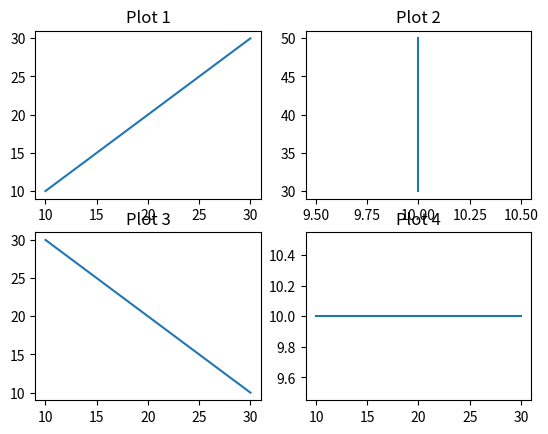

This chart was generated by the following Python code:
#5. Write a Python program to create multiple plots.

import matplotlib.pyplot as plt
figure,axis=plt.subplots(2,2)
x1=[10,30]
y1=[10,30]
axis[0,0].plot(x1,y1)
axis[0,0].set_title("Plot 1")
x2=[10,10]
y2=[30,50]
axis[0,1].plot(x2,y2)
axis[0,1].set_title("Plot 2")
x3=[30,10]
y3=[10,30]
axis[1,0].plot(x3,y3)
axis[1,0].set_title("Plot 3")
x4=[10,30]
y4=[10,10]
axis[1,1].plot(x4,y4)
axis[1,1].set_title("Plot 4")
plt.show()